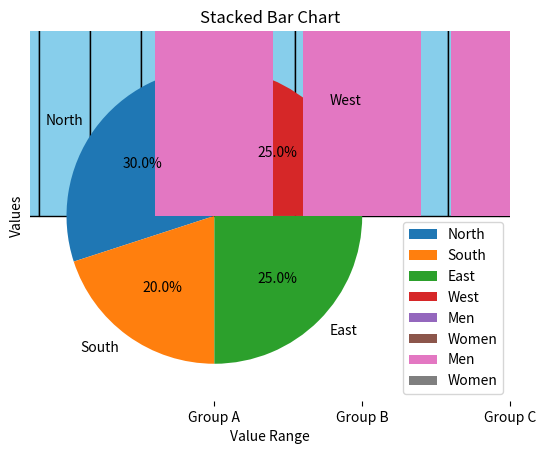
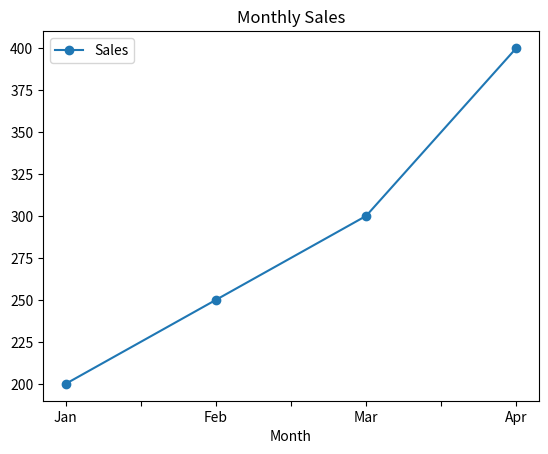
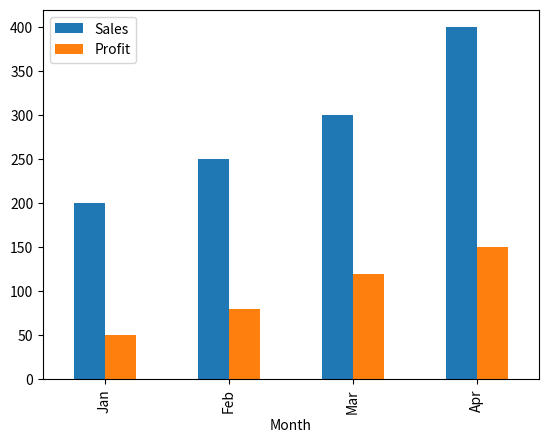

Write Python code to recreate these figures, in order.
import matplotlib.pyplot as plt
import numpy as np

data = np.random.randn(1000)   # 1000 random numbers (normal distribution)

plt.hist(data, bins=20, color="skyblue", edgecolor="black")
plt.title("Histogram Example")
plt.xlabel("Value Range")
plt.ylabel("Frequency")
plt.show()


sizes = [30, 20, 25, 25]
labels = ["North", "South", "East", "West"]

plt.pie(sizes, labels=labels, autopct="%1.1f%%", startangle=90)
plt.title("Sales by Region")
plt.show()


data = [7, 8, 5, 6, 10, 12, 7, 8, 15, 25]

plt.boxplot(data)
plt.title("Box Plot Example")
plt.ylabel("Values")
plt.show()



x = np.arange(3)  # groups
men = [20, 35, 30]
women = [25, 32, 34]

plt.bar(x - 0.2, men, width=0.4, label="Men")
plt.bar(x + 0.2, women, width=0.4, label="Women")

plt.xticks(x, ["Group A", "Group B", "Group C"])
plt.legend()
plt.title("Grouped Bar Chart")
plt.show()



men = [20, 35, 30]
women = [25, 32, 34]

plt.bar(x, men, label="Men")
plt.bar(x, women, bottom=men, label="Women")

plt.xticks(x, ["Group A", "Group B", "Group C"])
plt.legend()
plt.title("Stacked Bar Chart")
plt.show()


import pandas as pd

sales = pd.DataFrame({
    "Month": ["Jan", "Feb", "Mar", "Apr"],
    "Sales": [200, 250, 300, 400],
    "Profit": [50, 80, 120, 150]
})

# Line chart
sales.plot(x="Month", y="Sales", kind="line", marker="o", title="Monthly Sales")

# Bar chart
sales.plot(x="Month", y=["Sales", "Profit"], kind="bar")

plt.show()